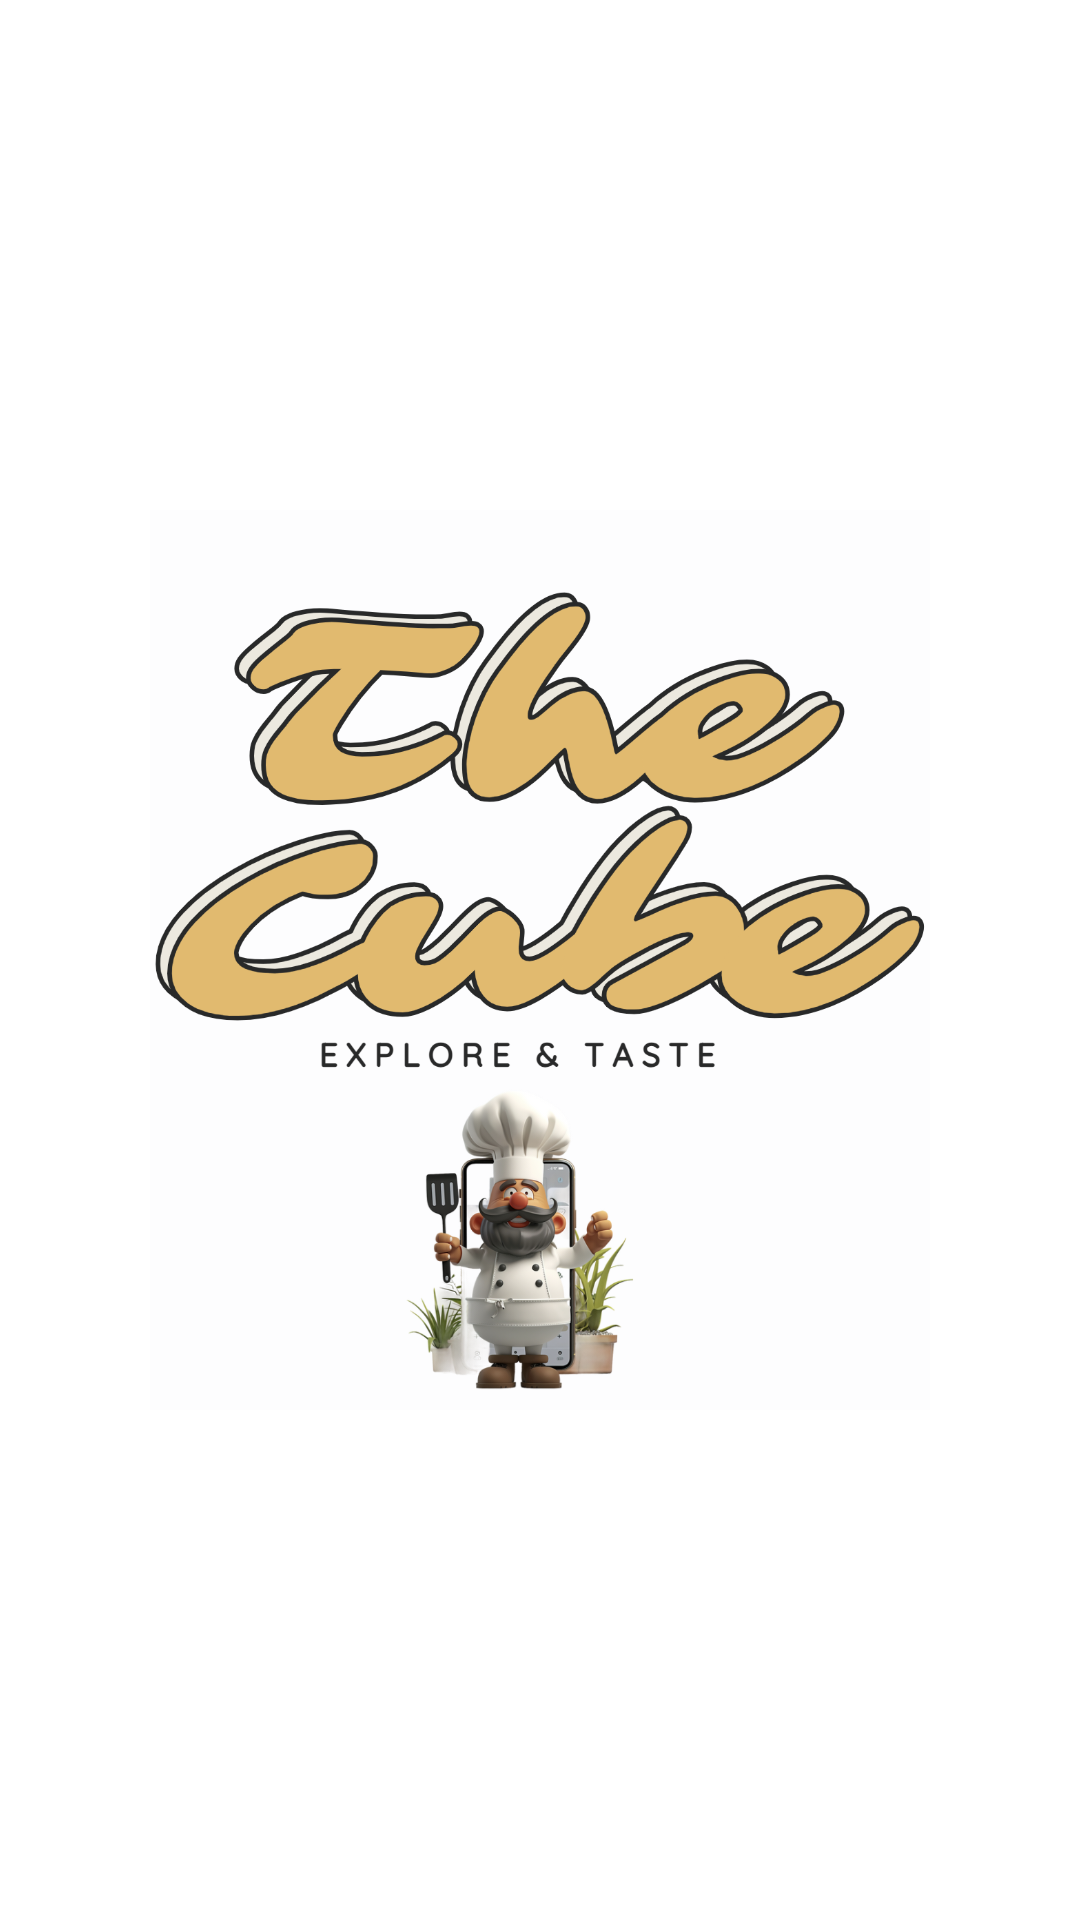

This screen was rendered from an Android layout file. Write that file and the resources it references.
<!-- AndroidManifest.xml: application theme Theme.TheCube -->
<!-- res/layout/fragment_splash.xml -->
<?xml version="1.0" encoding="utf-8"?>
<androidx.constraintlayout.widget.ConstraintLayout
    xmlns:android="http://schemas.android.com/apk/res/android"
    xmlns:app="http://schemas.android.com/apk/res-auto"
    android:layout_width="match_parent"
    android:layout_height="match_parent"
    android:background="@color/white">

    
    <ImageView
        android:id="@+id/imageViewLogo"
        android:layout_width="300dp"
        android:layout_height="300dp"
        android:adjustViewBounds="true"
        android:scaleType="centerInside"
        android:src="@drawable/logo"

        app:layout_constraintTop_toTopOf="parent"
        app:layout_constraintBottom_toBottomOf="parent"
        app:layout_constraintStart_toStartOf="parent"
        app:layout_constraintEnd_toEndOf="parent" />

</androidx.constraintlayout.widget.ConstraintLayout>
<!-- resources referenced by this layout -->
<resources>
  <color name="white">#FFFFFFFF</color>
  <!-- drawable logo: png bitmap (drawable, 348794 bytes) -->
  <style name="Theme.TheCube" parent="Base.Theme.TheCube" />
  <style name="Base.Theme.TheCube" parent="Theme.AppCompat.Light.NoActionBar">
          <item name="buttonStyle">@style/CustomButton</item>
          
          
      </style>
  <style name="CustomButton" parent="Widget.Material3.Button">
          <item name="backgroundTint">@null</item> 
          <item name="android:background">@drawable/rounded_button</item> 
          <item name="android:textColor">#FFFFFF</item> 
      </style>
  <!-- drawable rounded_button (drawable) -->
  <?xml version="1.0" encoding="utf-8"?>
  <shape xmlns:android="http://schemas.android.com/apk/res/android" android:shape="rectangle">
      <solid android:color="#003049" /> 
      <corners android:radius="16dp" /> 
  
  </shape>
</resources>
